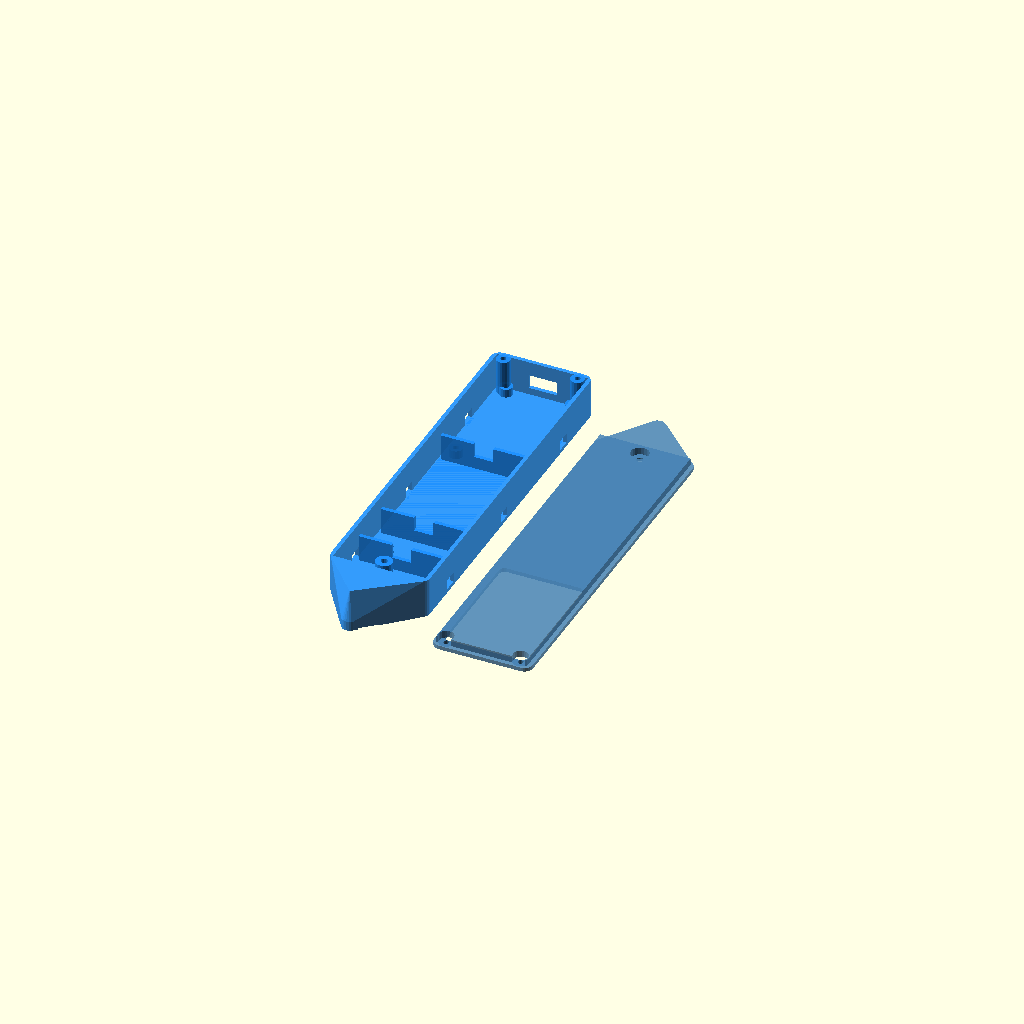
Cell 1: rendered with the file's own defaults.
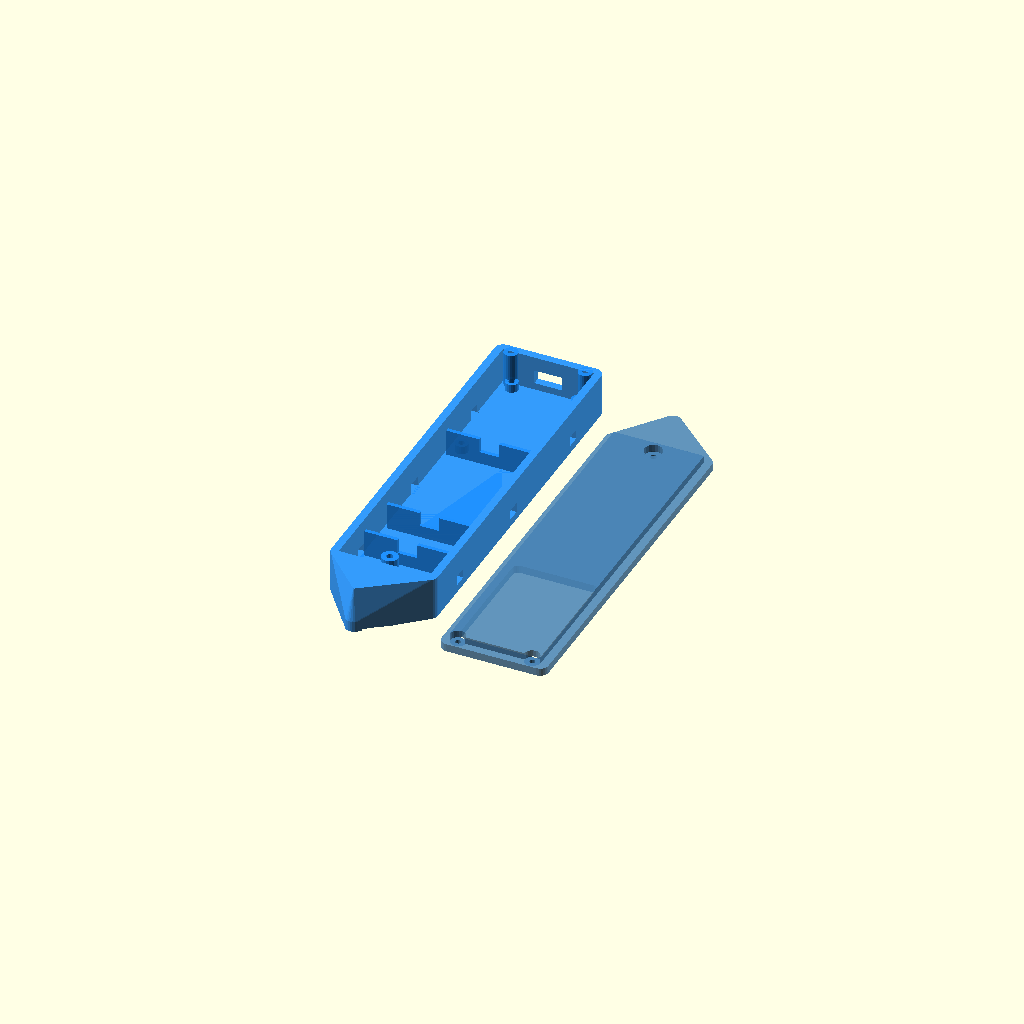
Cell 2: the same model with wall = 2.8.
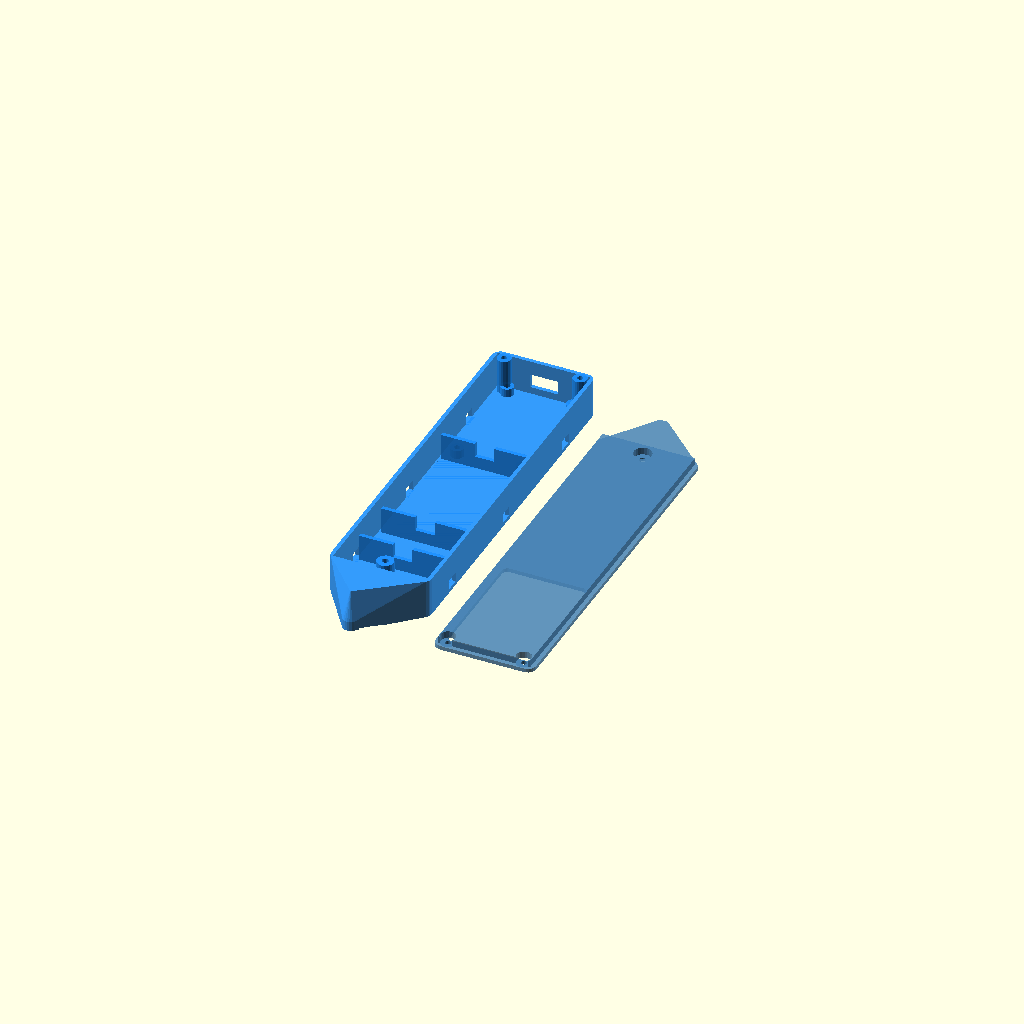
Cell 3: tol = 0.6 (everything else at default).
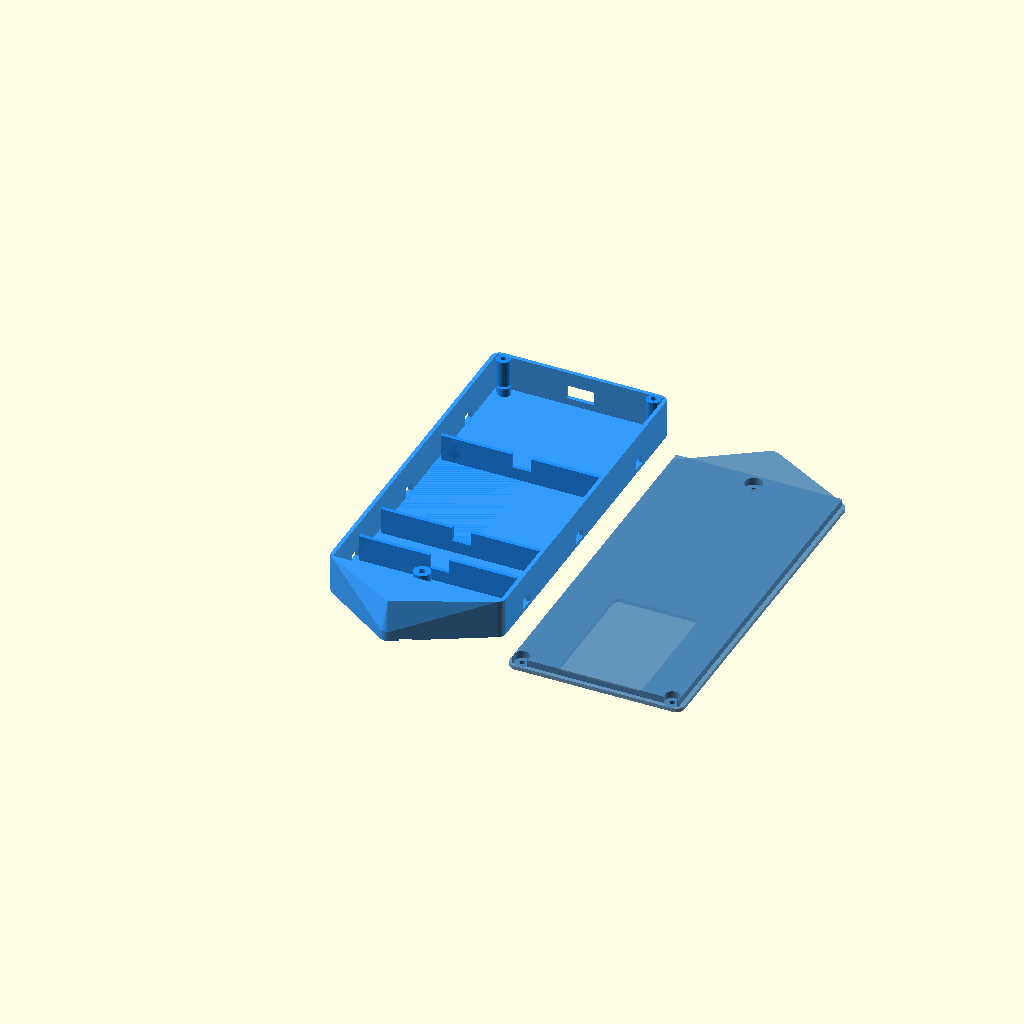
Cell 4: the same model with board_w = 57.2.
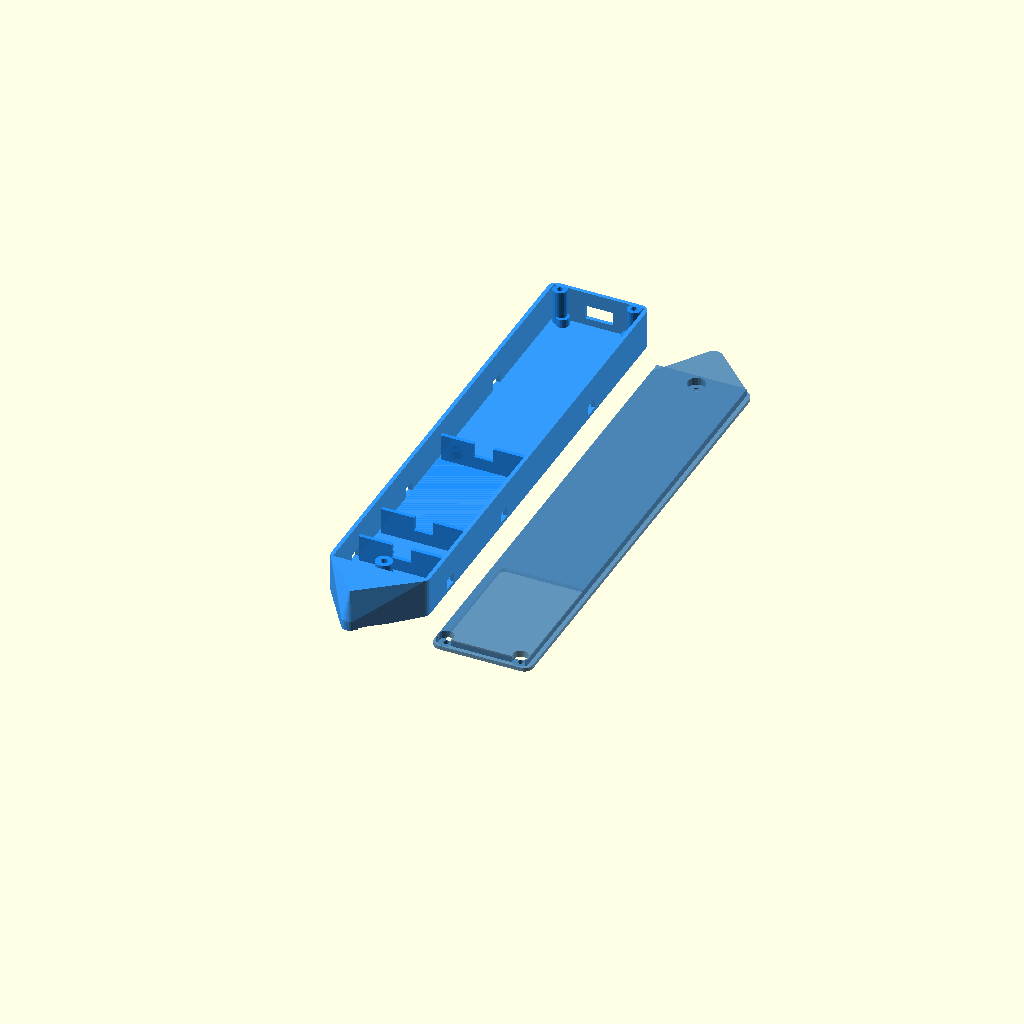
Cell 5: the same model with board_l = 87.
One fixed orthographic camera (rotation 55°, 0°, 25°; colour scheme Cornfield) for every cell.
The OpenSCAD source (case/rocket_tracker.scad):
// Wasserraketen-Tracker — Gehäuse + Deckel
// Waveshare ESP32-S3-Touch-AMOLED-1.64" · BMP388 · MPU6050 · LiPo 500mAh
// Layout: SENSOREN (Spitze) → AKKU → PCB (Heck, USB-C raus)
// Drucken: 0.15mm Schichthöhe, 3 Perimeter, 15% Gyroid-Infill, PLA/PETG

// ── Parameter ────────────────────────────────────────────────────────────────
wall      = 1.4;
tol       = 0.3;
bottle_r  = 45.0;

board_w   = 28.6;
board_l   = 43.5;
board_h   = 9.6;
sensor_l  = 34.0;   // BMP388 16.5mm + 3mm + MPU6050 14.5mm (je -1.5mm)
gap       = 2.0;
bat_w     = 30.0;
bat_l     = 44.0;
bat_h     = 8.0;

disp_w    = 30.0;   // Glas 29mm + 0.5mm Toleranz je Seite
disp_h    = 45.0;   // Glas 44mm + 0.5mm Toleranz je Seite
disp_off_y = 2.3;   // von der USB-C-Kante des PCB

inner_w = max(board_w, bat_w) + tol * 2 + 2;                      // +2mm breiter → 32.6 mm
pcb_x0  = wall + (inner_w - board_w) / 2;                         // PCB zentriert → 3.4mm
inner_l = sensor_l + gap + bat_l + gap + board_l + tol * 2;       // 129.1 mm
inner_h = board_h + 3.0;                                           // 12.6 mm

outer_w = inner_w + wall * 2;
outer_l = inner_l + wall * 2;
outer_h = inner_h + wall;

fairing_nose = 14.0;   // spitze Nase
fairing = fairing_nose;
total_l = outer_l + fairing_nose;   // Heck = flacher Abschluss

// ── Zonen-Positionen (von Spitze aus gemessen) ───────────────────────────────
// Layout: [fairing_nose][wall][tol] SENSOR | gap | AKKU | gap | PCB [tol][wall][fairing_tail]
sen_y0 = fairing_nose + wall + tol;                     // 15.7 mm
bat_y0 = sen_y0 + sensor_l + gap;                      // 48.7 mm
brd_y0 = bat_y0 + bat_l + gap;                         // 94.7 mm  ← PCB-Vorderkante (Akku-Seite)
// PCB mit USB-C zum Heck: USB-C bei brd_y0 + board_l = 138.2 mm

// Display: PCB-USB-C zeigt zum Heck, Display-Offset von USB-C-Kante aus
disp_ox = pcb_x0 + (board_w - disp_w) / 2;            // 2.7mm — Display über PCB zentriert
disp_oy = brd_y0 + board_l - disp_off_y - disp_h;

lid_h    = wall;
tongue_h = 2.5;
tongue_t = 0.1;

// Deckel-Bossen: 1× Spitze (zentriert) + 2× Heck-Ecken
nose_boss_r = 3.0;  nose_boss_d = 2.4;
tail_boss_r = 2.5;  tail_boss_d = 2.0;
nose_boss_y  = sen_y0 + 4;                             // 19.7mm — in Sensor-Zone nahe Spitze
tail_boss_y  = total_l - 3;                            // 139.9mm — hinter Display-Ende
tail_boss_lx = wall + tail_boss_r + 0.5;               // 4.4mm — linke Heck-Ecke
tail_boss_rx = outer_w - wall - tail_boss_r - 0.5;     // 31.0mm — rechte Heck-Ecke

// ── Hilfsfunktionen ──────────────────────────────────────────────────────────
module rounded_box(w, l, h, r = 2) {
    hull()
        for (x = [r, w - r], y = [r, l - r])
            translate([x, y, 0]) cylinder(r = r, h = h, $fn = 24);
}

module bottle_cutout() {
    translate([outer_w / 2, total_l / 2, -bottle_r + 0.6])
        rotate([90, 0, 0])
        cylinder(r = bottle_r, h = total_l + 2, center = true, $fn = 80);
}

module fairing_shell(h) {
    hw = outer_w / 2;
    hull() {
        translate([0, fairing_nose, 0])
            rounded_box(outer_w, outer_l, h, 3);
        // Spitze Nase
        translate([hw - 3, 0, 0])
            cylinder(r = 3, h = h * 0.25, $fn = 24);
        translate([hw - 3, 0, h * 0.25 - 0.1])
            cylinder(r1 = 3, r2 = 0.3, h = h * 0.75, $fn = 24);
    }
}

// ── Gehäuse ──────────────────────────────────────────────────────────────────
module case_body() {
    difference() {
        fairing_shell(outer_h);

        // Innenraum
        translate([wall, fairing + wall, wall])
            cube([inner_w, inner_l, outer_h]);

        // Display-Fenster (PCB am Heck, Display nahe Heck)
        translate([disp_ox, disp_oy, outer_h - wall - 0.1])
            rounded_box(disp_w, disp_h, wall + 0.2, 2);

        // USB-C Schlitz durch Heckwand
        pcb_cx = pcb_x0 + board_w / 2;
        translate([pcb_cx - 5, total_l - wall - 1, wall + 2.5])
            cube([10.0, wall + 2, 5.0]);

        // Kabelbinder-Schlitze (3 Paare: Sensor-, Akku-, PCB-Zone)
        ziptie_w = 5.0;  ziptie_h = 3.5;
        for (zy = [sen_y0 + sensor_l * 0.5,
                   bat_y0 + bat_l * 0.5,
                   brd_y0 + board_l * 0.5]) {
            translate([-1, zy - ziptie_w / 2, wall])
                cube([wall + 2, ziptie_w, ziptie_h]);
            translate([outer_w - wall - 1, zy - ziptie_w / 2, wall])
                cube([wall + 2, ziptie_w, ziptie_h]);
        }

        // Druckausgleich BMP388 (Boden Sensor-Zone, nahe Spitze)
        translate([wall + tol + 9, sen_y0 + 6.5, -1])
            cylinder(d = 2.5, h = wall + 2, $fn = 20);

        // Batterie-Fach
        translate([wall + tol, bat_y0, wall])
            cube([bat_w + tol * 2, bat_l + tol * 2, bat_h + 1.0]);

        bottle_cutout();
    }

    // PCB M2-Bossen (4×) — PCB in der Heck-Zone
    m2_boss_od = 4.6;  m2_boss_h = 3.0;
    m2_drill = 2.2;    m2_head_d = 4.5;  m2_head_h = 1.2;
    for (px = [pcb_x0 + 2.5, pcb_x0 + board_w - 2.5])
        for (py = [brd_y0 + 2.5, brd_y0 + board_l - 2.5])
            difference() {
                translate([px, py, wall])
                    cylinder(d = m2_boss_od, h = m2_boss_h, $fn = 20);
                translate([px, py, -0.1])
                    cylinder(d = m2_drill, h = wall + m2_boss_h + 0.2, $fn = 16);
                translate([px, py, -0.1])
                    cylinder(d = m2_head_d, h = m2_head_h, $fn = 20);
            }

    // Deckel-Bosse: Spitze (1×) + Heck-Ecken (2×)
    difference() {
        translate([outer_w / 2, nose_boss_y, wall])
            cylinder(r = nose_boss_r, h = outer_h - wall, $fn = 20);
        translate([outer_w / 2, nose_boss_y, outer_h - 5.1])
            cylinder(d = nose_boss_d, h = 5.2, $fn = 16);
    }
    for (bx = [tail_boss_lx, tail_boss_rx])
        difference() {
            translate([bx, tail_boss_y, wall])
                cylinder(r = tail_boss_r, h = outer_h - wall, $fn = 20);
            translate([bx, tail_boss_y, outer_h - 4.1])
                cylinder(d = tail_boss_d, h = 4.2, $fn = 16);
        }

    // Sensor-Trennwände (3×) mit Kabeldurchführungen
    // Wand 1: BMP388 | MPU6050 (innerhalb Sensor-Zone)
    // Wand 2: Sensor-Zone | Akku
    // Wand 3: Akku | PCB
    bmp_l = 16.5;
    mpu_l = 14.5;
    div_t = 1.4;
    div_h = inner_h * 0.75;
    cbl_w = 7.0;
    cbl_h = 5.0;

    for (dy = [
        sen_y0 + bmp_l + (sensor_l - bmp_l - mpu_l) / 2 - div_t / 2,
        sen_y0 + sensor_l + gap / 2 - div_t / 2,
        bat_y0 + bat_l + gap / 2 - div_t / 2
    ]) {
        difference() {
            translate([wall + 1, dy, wall])
                cube([inner_w - 2, div_t, div_h]);
            // Offener Schlitz von oben: Kabel einlegen ohne durchfädeln
            translate([wall + (inner_w - cbl_w) / 2, dy - 0.1, wall + div_h - cbl_h])
                cube([cbl_w, div_t + 0.2, cbl_h + 0.1]);
        }
    }
}

// ── Deckel ────────────────────────────────────────────────────────────────────
module lid_body() {
    difference() {
        union() {
            fairing_shell(lid_h);
            translate([wall + tongue_t, fairing + wall + tongue_t, -tongue_h])
                cube([inner_w - tongue_t * 2, inner_l - tongue_t * 2, tongue_h]);
        }
        // Display-Fenster
        translate([disp_ox, disp_oy, -0.1])
            rounded_box(disp_w, disp_h, lid_h + 0.2, 2);
        // Deckel-Durchgangslöcher: Spitze + Heck-Ecken
        translate([outer_w / 2, nose_boss_y, -tongue_h - 0.1])
            cylinder(d = nose_boss_d, h = lid_h + tongue_h + 0.2, $fn = 16);
        translate([outer_w / 2, nose_boss_y, -tongue_h - 0.1])
            cylinder(r = nose_boss_r + 0.2, h = tongue_h + 0.2, $fn = 20);
        for (bx = [tail_boss_lx, tail_boss_rx]) {
            translate([bx, tail_boss_y, -tongue_h - 0.1])
                cylinder(d = tail_boss_d, h = lid_h + tongue_h + 0.2, $fn = 16);
            translate([bx, tail_boss_y, -tongue_h - 0.1])
                cylinder(r = tail_boss_r + 0.2, h = tongue_h + 0.2, $fn = 20);
        }
    }
}

// ── Ausgabe: Gehäuse + Deckel nebeneinander für Druck ────────────────────────
color("DodgerBlue", 0.9)
    case_body();

color("SteelBlue", 0.85)
    translate([outer_w + 8, total_l, lid_h])
        rotate([180, 0, 0])
            lid_body();

echo(str("Gehäuse: ", round(outer_w*10)/10, " × ", round(total_l*10)/10,
         " × ", round(outer_h*10)/10, " mm"));
echo(str("Deckel:  ", round(outer_w*10)/10, " × ", round(total_l*10)/10,
         " × ", round((lid_h+tongue_h)*10)/10, " mm"));
echo(str("Druckbett: ", round((outer_w*2+8)*10)/10, " × ",
         round(total_l*10)/10, " mm"));
echo(str("Zonen: Sensor y=", round(sen_y0*10)/10, " Akku y=",
         round(bat_y0*10)/10, " PCB y=", round(brd_y0*10)/10));
Parameter table extracted from the source (name, type, default, range or options):
wall: number, default 1.4
tol: number, default 0.3
bottle_r: number, default 45
board_w: number, default 28.6
board_l: number, default 43.5
board_h: number, default 9.6
sensor_l: number, default 34
gap: number, default 2
bat_w: number, default 30
bat_l: number, default 44
bat_h: number, default 8
disp_w: number, default 30
disp_h: number, default 45
disp_off_y: number, default 2.3
fairing_nose: number, default 14
tongue_h: number, default 2.5
tongue_t: number, default 0.1
